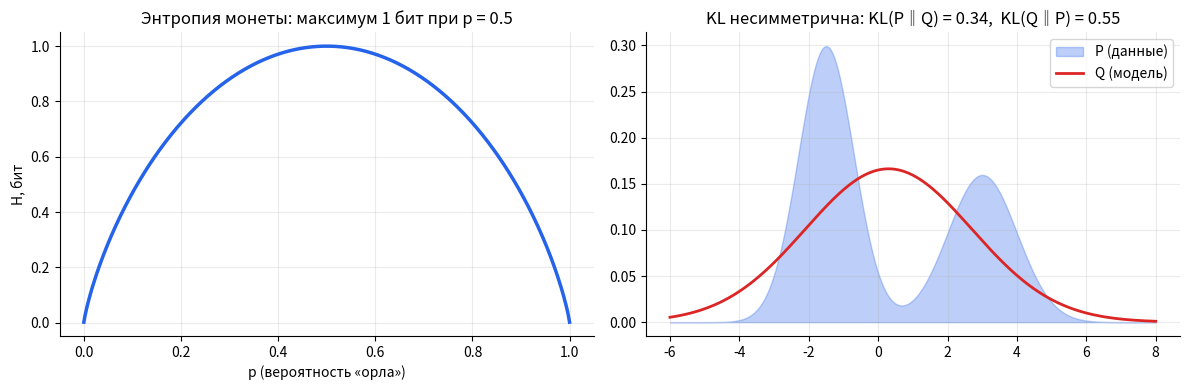
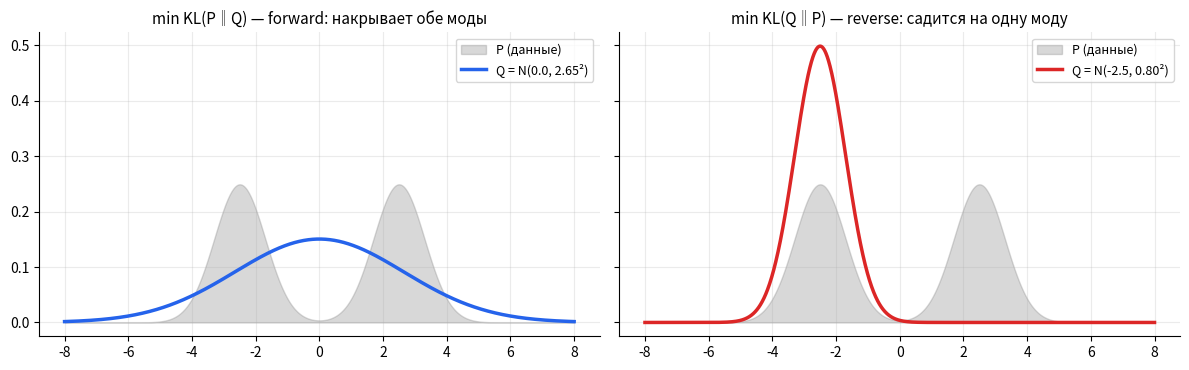

These figures' Python source, in order:
# Colab: всё нужное уже установлено. Локально: pip install -r requirements.txt
import numpy as np
import math
np.set_printoptions(precision=4, suppress=True)

import numpy as np
P, Q = np.array([0.9, 0.1]), np.array([0.5, 0.5])
kl = lambda a, b: np.sum(a * np.log(a / b))
print(kl(P, Q), kl(Q, P))   # 0.368, 0.511 — разные

# Помощники для иллюстраций (те же, что в scripts/make_figures.py)
import matplotlib.pyplot as plt
from scipy import stats
C = ["#2563eb", "#dc2626", "#059669", "#d97706", "#7c3aed", "#0891b2"]
plt.rcParams.update({"figure.dpi": 100, "axes.spines.top": False, "axes.spines.right": False,
                     "axes.grid": True, "grid.alpha": 0.25})

def save(fig, name):          # в ноутбуке просто показываем картинку
    fig.tight_layout(); plt.show()

def arrow(ax, v, color, label=None, origin=(0, 0), **kw):
    ax.annotate("", xy=(origin[0] + v[0], origin[1] + v[1]), xytext=origin,
                arrowprops=dict(arrowstyle="-|>", color=color, lw=2.2, **kw))
    if label:
        ax.text(origin[0] + v[0] * 1.08, origin[1] + v[1] * 1.08, label, color=color, fontsize=13, fontweight="bold")

def rosen_like(x, y):
    return 0.5 * x**2 + 4 * y**2

def entropy_kl():
    fig, axes = plt.subplots(1, 2, figsize=(12, 4))
    p = np.linspace(1e-4, 1 - 1e-4, 400)
    H = -(p * np.log2(p) + (1 - p) * np.log2(1 - p))
    axes[0].plot(p, H, color=C[0], lw=2.5)
    axes[0].set_xlabel("p (вероятность «орла»)"); axes[0].set_ylabel("H, бит")
    axes[0].set_title("Энтропия монеты: максимум 1 бит при p = 0.5")
    x = np.linspace(-6, 8, 500)
    P = 0.6 * stats.norm.pdf(x, -1.5, 0.8) + 0.4 * stats.norm.pdf(x, 3, 1)
    Q = stats.norm.pdf(x, 0.3, 2.4)
    axes[1].fill_between(x, P, alpha=0.3, color=C[0], label="P (данные)")
    axes[1].plot(x, Q, color=C[1], lw=2, label="Q (модель)")
    dx = x[1] - x[0]
    kl_pq = np.sum(P * np.log((P + 1e-12) / (Q + 1e-12))) * dx
    kl_qp = np.sum(Q * np.log((Q + 1e-12) / (P + 1e-12))) * dx
    axes[1].set_title(f"KL несимметрична: KL(P‖Q) = {kl_pq:.2f},  KL(Q‖P) = {kl_qp:.2f}")
    axes[1].legend()
    save(fig, "entropy_kl")

entropy_kl()

def kl_fit():
    x = np.linspace(-8, 8, 2000); dx = x[1] - x[0]
    P = 0.5 * stats.norm.pdf(x, -2.5, 0.8) + 0.5 * stats.norm.pdf(x, 2.5, 0.8)
    best_f, best_r = None, None
    for mu in np.linspace(-4, 4, 81):
        for s in np.linspace(0.3, 4, 75):
            Q = stats.norm.pdf(x, mu, s) + 1e-300
            f = np.sum(P * np.log((P + 1e-300) / Q)) * dx
            r = np.sum(Q * np.log(Q / (P + 1e-300))) * dx
            if best_f is None or f < best_f[0]: best_f = (f, mu, s)
            if best_r is None or r < best_r[0]: best_r = (r, mu, s)
    fig, axes = plt.subplots(1, 2, figsize=(12, 3.8), sharey=True)
    for ax, (val, mu, s), t, c in [(axes[0], best_f, "min KL(P‖Q) — forward: накрывает обе моды", C[0]),
                                   (axes[1], best_r, "min KL(Q‖P) — reverse: садится на одну моду", C[1])]:
        ax.fill_between(x, P, color="gray", alpha=0.3, label="P (данные)")
        ax.plot(x, stats.norm.pdf(x, mu, s), color=c, lw=2.5, label=f"Q = N({mu:.1f}, {s:.2f}²)")
        ax.set_title(t, fontsize=11); ax.legend(fontsize=9)
    save(fig, "kl_forward_reverse")

kl_fit()
